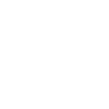
t = 0.00 s
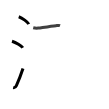
t = 3.75 s
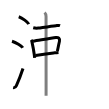
t = 7.50 s
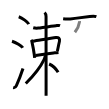
t = 11.50 s
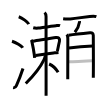
t = 15.25 s
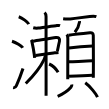
t = 19.00 s

The animated SVG that drew these frames (rendered in a browser with its animation timeline set to each time). Animation: 19 SMIL elements (animate=19); one cycle of 19.00 s.

<svg width="109px" height="109px" viewBox="0 0 px 109px" xmlns="http://www.w3.org/2000/svg" xmlns:xlink="http://www.w3.org/1999/xlink" xml:space="preserve" version="1.1"  baseProfile="full">
<path d="M18.75,16.75c3.53,1.3,9.12,5.33,10,7.34" style="fill:none;stroke:black;stroke-width:3;opacity:0">
  <animate attributeType="CSS" attributeName="opacity" from="0" to="1" begin="0s" dur="1s" repeatCount="Indefinite" fill="freeze" />
</path>
<path d="M12,41.25c3.79,1.15,9.8,4.72,10.75,6.5" style="fill:none;stroke:black;stroke-width:3;opacity:0">
  <animate attributeType="CSS" attributeName="opacity" from="0" to="1" begin="1s" dur="1s" repeatCount="Indefinite" fill="freeze" />
</path>
<path d="M13.12,87.62c1.53,0.31,2.49-0.38,3.27-2.05c2.27-4.88,4.54-10.85,6.6-17.07" style="fill:none;stroke:black;stroke-width:3;opacity:0">
  <animate attributeType="CSS" attributeName="opacity" from="0" to="1" begin="2s" dur="1s" repeatCount="Indefinite" fill="freeze" />
</path>
<path d="M33.22,27.79c1.78,0.46,3.33,0.55,5.09,0.3C43.17,27.4,51.42,26.1,56,25.66c1.19-0.11,2.9-0.47,4.05-0.04" style="fill:none;stroke:black;stroke-width:3;opacity:0">
  <animate attributeType="CSS" attributeName="opacity" from="0" to="1" begin="3s" dur="1s" repeatCount="Indefinite" fill="freeze" />
</path>
<path d="M31.16,39.9c0.52,0.72,0.82,1.54,0.89,2.44c0.67,3,1.66,7.96,2.21,12.16c0.15,1.18,0.29,2.34,0.39,3.44" style="fill:none;stroke:black;stroke-width:3;opacity:0">
  <animate attributeType="CSS" attributeName="opacity" from="0" to="1" begin="4s" dur="1s" repeatCount="Indefinite" fill="freeze" />
</path>
<path d="M33.06,41.15c7.03-1.13,18.51-3.08,22.84-3.69c2.45-0.34,4.2,1.01,3.56,3.76c-1.17,4.97-1.2,6.17-2.12,9.97" style="fill:none;stroke:black;stroke-width:3;opacity:0">
  <animate attributeType="CSS" attributeName="opacity" from="0" to="1" begin="5s" dur="1s" repeatCount="Indefinite" fill="freeze" />
</path>
<path d="M35.5,55.55c8.62-1.3,13.37-1.92,19.23-2.7c1.35-0.18,2.62-0.33,3.76-0.45" style="fill:none;stroke:black;stroke-width:3;opacity:0">
  <animate attributeType="CSS" attributeName="opacity" from="0" to="1" begin="6s" dur="1s" repeatCount="Indefinite" fill="freeze" />
</path>
<path d="M44.6,12.5c0.95,0.95,1.45,2.5,1.45,3.97c0,0.68,0.04,51.07,0.04,71.15c0,4.85,0,7.93-0.01,8.12" style="fill:none;stroke:black;stroke-width:3;opacity:0">
  <animate attributeType="CSS" attributeName="opacity" from="0" to="1" begin="7s" dur="1s" repeatCount="Indefinite" fill="freeze" />
</path>
<path d="M45.28,55.3c0,1.45-0.63,3.06-1.35,4.54c-4.27,8.87-11.18,16.66-18.16,23.7" style="fill:none;stroke:black;stroke-width:3;opacity:0">
  <animate attributeType="CSS" attributeName="opacity" from="0" to="1" begin="8s" dur="1s" repeatCount="Indefinite" fill="freeze" />
</path>
<path d="M49.12,64c3.89,1.68,7.02,4.97,8.98,8.32" style="fill:none;stroke:black;stroke-width:3;opacity:0">
  <animate attributeType="CSS" attributeName="opacity" from="0" to="1" begin="9s" dur="1s" repeatCount="Indefinite" fill="freeze" />
</path>
<path d="M63.15,18.83c3.1,0.42,4.99,0.35,7.11,0.1c6.7-0.8,13.84-1.66,19.51-2.4c2.13-0.28,4.73-0.52,6.61,0.09" style="fill:none;stroke:black;stroke-width:3;opacity:0">
  <animate attributeType="CSS" attributeName="opacity" from="0" to="1" begin="10s" dur="1s" repeatCount="Indefinite" fill="freeze" />
</path>
<path d="M79.49,21.08c0.01,0.26,0.02,0.66-0.02,1.03c-0.29,2.16-2.32,7.31-4.59,10.14" style="fill:none;stroke:black;stroke-width:3;opacity:0">
  <animate attributeType="CSS" attributeName="opacity" from="0" to="1" begin="11s" dur="1s" repeatCount="Indefinite" fill="freeze" />
</path>
<path d="M66.65,34.55c0.97,0.97,1.18,2.41,1.18,3.83c0,1.12-0.05,23.13-0.07,34.5c-0.01,3.05-0.01,5.34-0.01,6.25" style="fill:none;stroke:black;stroke-width:3;opacity:0">
  <animate attributeType="CSS" attributeName="opacity" from="0" to="1" begin="12s" dur="1s" repeatCount="Indefinite" fill="freeze" />
</path>
<path d="M68.48,35.29c5.67-0.9,17.52-2.13,21.4-2.49c2.28-0.21,3.41,0.3,3.41,2.8c0,1.33,0.2,26.07,0.07,36.9c-0.04,2.99-0.06,4.98-0.06,5.21" style="fill:none;stroke:black;stroke-width:3;opacity:0">
  <animate attributeType="CSS" attributeName="opacity" from="0" to="1" begin="13s" dur="1s" repeatCount="Indefinite" fill="freeze" />
</path>
<path d="M68.94,48.04c3.82-0.57,19.11-1.87,23.8-1.98" style="fill:none;stroke:black;stroke-width:3;opacity:0">
  <animate attributeType="CSS" attributeName="opacity" from="0" to="1" begin="14s" dur="1s" repeatCount="Indefinite" fill="freeze" />
</path>
<path d="M68.84,61.81c7.91-0.31,17.4-0.82,23.39-0.97" style="fill:none;stroke:black;stroke-width:3;opacity:0">
  <animate attributeType="CSS" attributeName="opacity" from="0" to="1" begin="15s" dur="1s" repeatCount="Indefinite" fill="freeze" />
</path>
<path d="M69.06,76.35c6.5-0.42,16.76-1.03,23.15-1.19" style="fill:none;stroke:black;stroke-width:3;opacity:0">
  <animate attributeType="CSS" attributeName="opacity" from="0" to="1" begin="16s" dur="1s" repeatCount="Indefinite" fill="freeze" />
</path>
<path d="M71.79,84.56c0.21,1.06-0.2,1.99-0.87,2.78c-2.22,2.58-7.14,6.45-13.26,9.08" style="fill:none;stroke:black;stroke-width:3;opacity:0">
  <animate attributeType="CSS" attributeName="opacity" from="0" to="1" begin="17s" dur="1s" repeatCount="Indefinite" fill="freeze" />
</path>
<path d="M85.25,82.75c4.84,3.52,10.95,11.32,12.26,14.27" style="fill:none;stroke:black;stroke-width:3;opacity:0">
  <animate attributeType="CSS" attributeName="opacity" from="0" to="1" begin="18s" dur="1s" repeatCount="Indefinite" fill="freeze" />
</path>
</svg>
